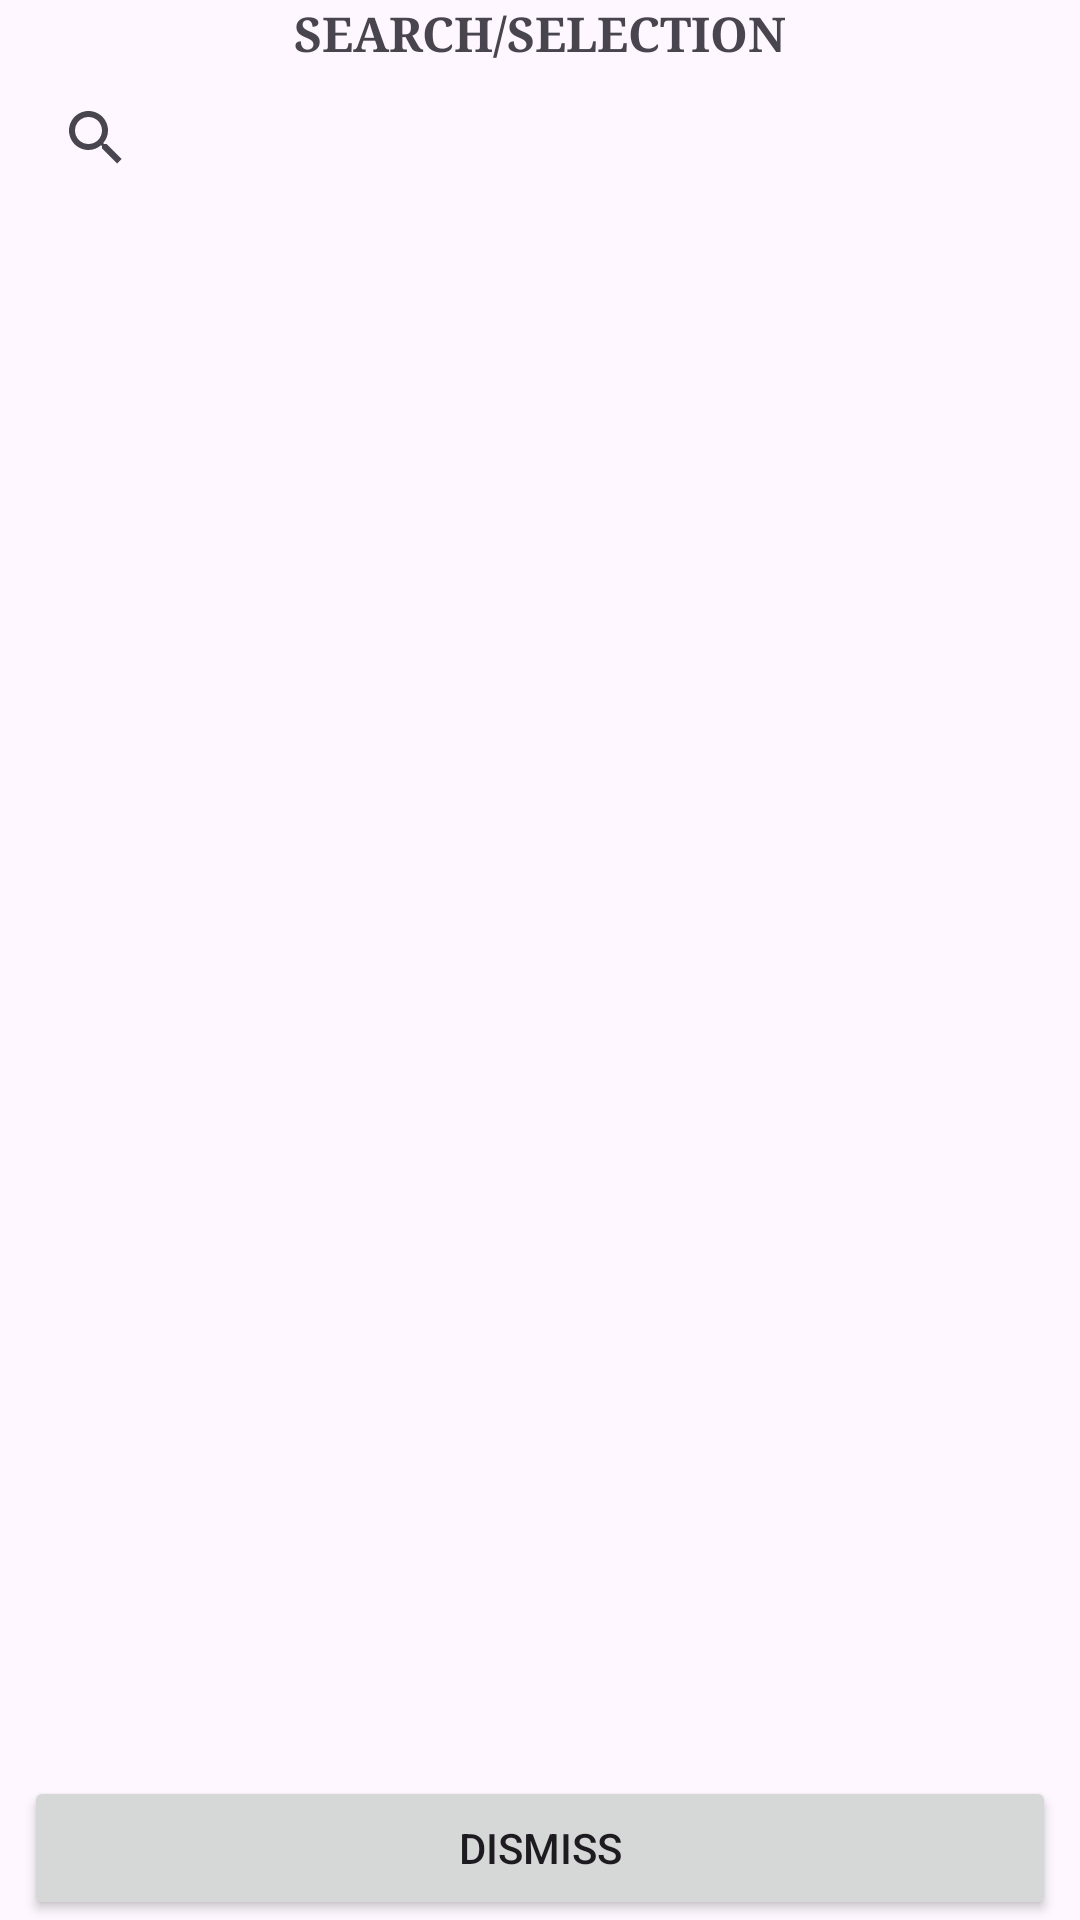

Android layout source for this screen:
<!-- AndroidManifest.xml: application theme Theme.TUNA_RUN2024 -->
<!-- res/layout/activity_search_view_list.xml -->
<?xml version="1.0" encoding="utf-8"?>
<androidx.constraintlayout.widget.ConstraintLayout xmlns:android="http://schemas.android.com/apk/res/android"
    xmlns:app="http://schemas.android.com/apk/res-auto"
    xmlns:tools="http://schemas.android.com/tools"
    android:layout_width="match_parent"
    android:layout_height="wrap_content"
    android:orientation="vertical">

    <TextView
        android:id="@+id/text_title"
        android:layout_width="0dp"
        android:layout_height="wrap_content"
        android:layout_weight="1"
        android:fontFamily="serif"
        android:gravity="center"
        android:text="SEARCH/SELECTION"
        android:textSize="16sp"
        android:textStyle="bold"
        app:layout_constraintEnd_toEndOf="parent"
        app:layout_constraintStart_toStartOf="parent"
        app:layout_constraintTop_toTopOf="parent" />

    <androidx.appcompat.widget.SearchView
        android:id="@+id/search_item"
        android:layout_width="match_parent"
        android:layout_height="wrap_content"
        android:layout_marginStart="8dp"
        android:layout_marginEnd="8dp"
        app:layout_constraintEnd_toEndOf="parent"
        app:layout_constraintStart_toStartOf="parent"
        app:layout_constraintTop_toBottomOf="@+id/text_title">

    </androidx.appcompat.widget.SearchView>

    <ListView
        android:id="@+id/list_item_view"
        android:layout_width="0dp"
        android:layout_height="wrap_content"
        android:layout_marginStart="8dp"
        android:layout_marginEnd="8dp"
        app:layout_constraintBottom_toTopOf="@+id/linearLayout0"
        app:layout_constraintEnd_toEndOf="parent"
        app:layout_constraintHeight="wrap_content_constrained"
        app:layout_constraintWidth="wrap_content_constrained"
        app:layout_constraintHeight_max="400dp"
        app:layout_constraintHorizontal_bias="0.0"
        app:layout_constraintStart_toStartOf="parent"
        app:layout_constraintTop_toBottomOf="@+id/search_item"
        ></ListView>


    <LinearLayout
        android:id="@+id/linearLayout0"
        android:layout_width="match_parent"
        android:layout_height="0dp"
        android:orientation="horizontal"
        app:layout_constraintBottom_toBottomOf="parent"
        app:layout_constraintEnd_toEndOf="parent"
        app:layout_constraintStart_toStartOf="parent">

        <Button
            android:id="@+id/button_dismiss"
            android:layout_width="match_parent"
            android:layout_height="wrap_content"
            android:layout_marginLeft="8dp"
            android:layout_marginRight="8dp"
            android:layout_weight="1"
            android:text="DISMISS" />


    </LinearLayout>
</androidx.constraintlayout.widget.ConstraintLayout>
<!-- resources referenced by this layout -->
<resources>
  <style name="Theme.TUNA_RUN2024" parent="Base.Theme.TUNA_RUN2024" />
  <style name="Base.Theme.TUNA_RUN2024" parent="Theme.Material3.DayNight.NoActionBar">
          
          
      </style>
</resources>
